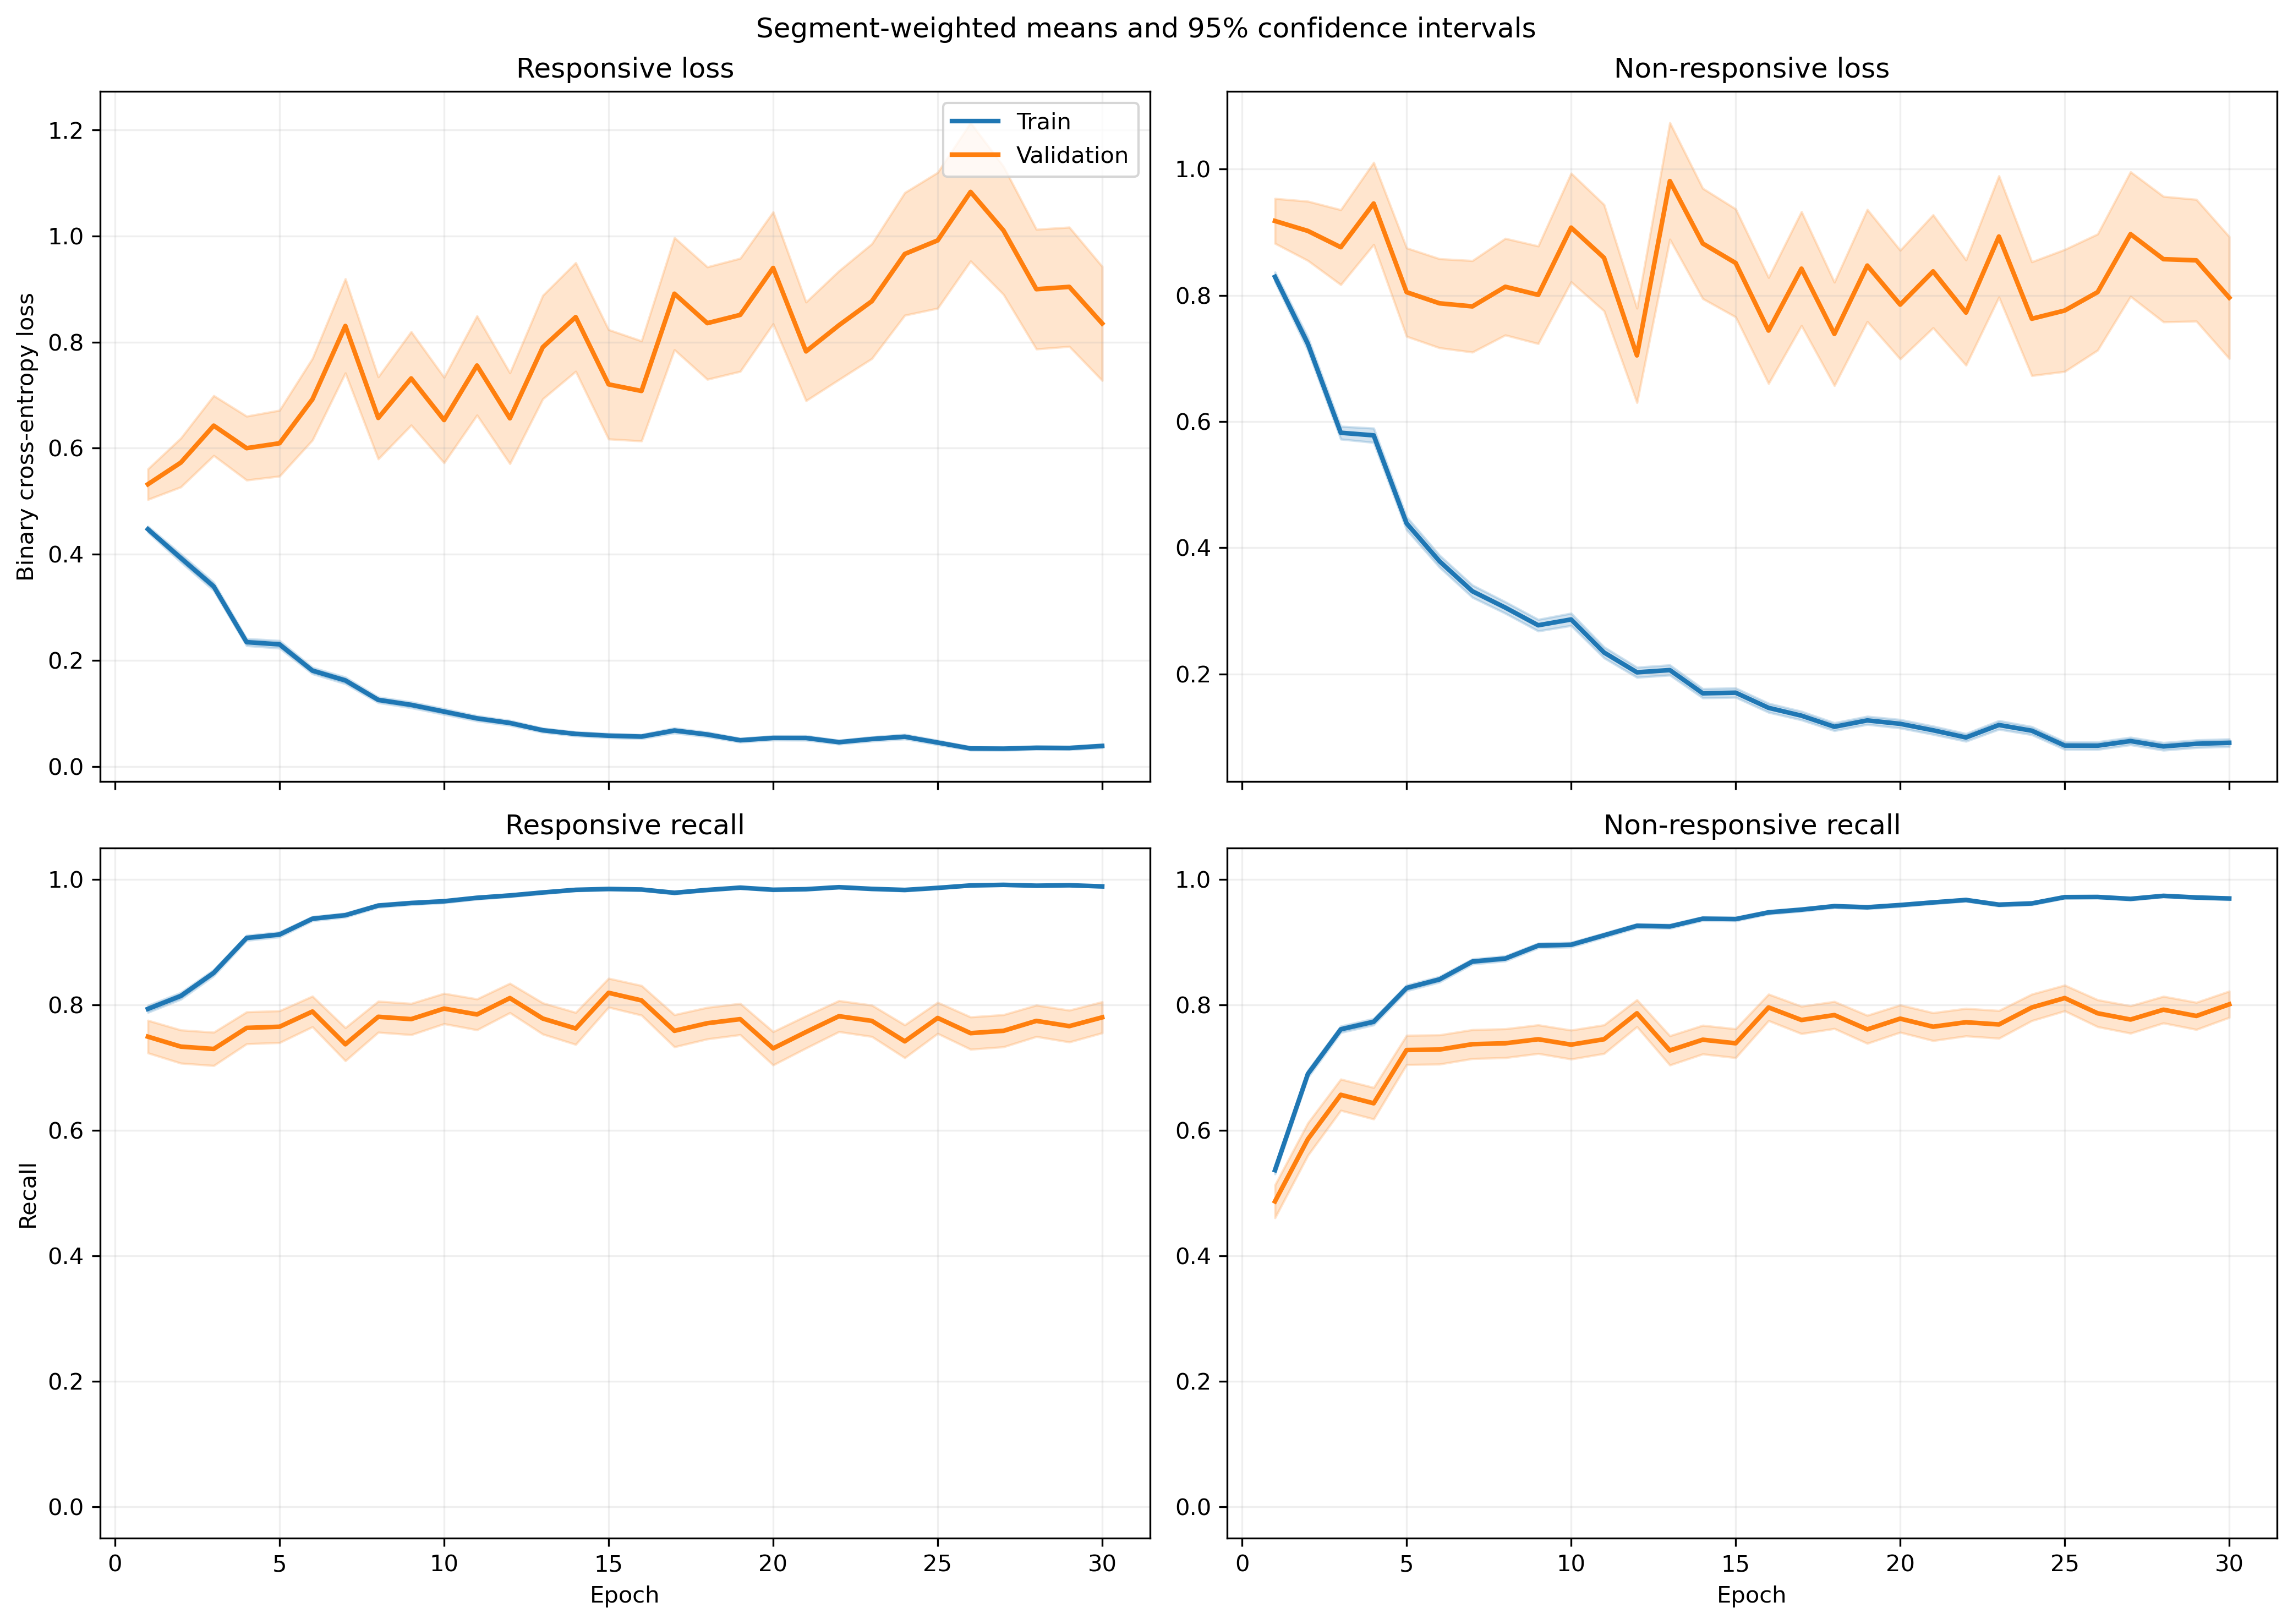

Source data for this figure (header and first rows):
fold, epoch, split, r_loss, r_loss_count, r_loss_sum, r_loss_sum_sq, r_recall, r_recall_count, r_recall_sum, r_recall_sum_sq, nr_loss, nr_loss_count, nr_loss_sum, nr_loss_sum_sq, nr_recall, nr_recall_count, nr_recall_sum, nr_recall_sum_sq
1, 1, train, 0.4094, 1063, 435.2, 334.6, 0.8156, 1063, 867.0, 867.0, 0.905, 1401, 1268, 1756, 0.4961, 1401, 695.0, 695.0
1, 1, validation, 0.1748, 10, 1.748, 0.5006, 1.0, 10, 10.0, 10.0, , 0, 0.0, 0.0, , 0, 0.0, 0.0
1, 2, train, 0.4041, 1063, 429.6, 568.1, 0.8231, 1063, 875.0, 875.0, 0.6647, 1401, 931.3, 1596, 0.7081, 1401, 992.0, 992.0
1, 2, validation, 0.07412, 10, 0.7412, 0.08371, 1.0, 10, 10.0, 10.0, , 0, 0.0, 0.0, , 0, 0.0, 0.0
1, 3, train, 0.2139, 1063, 227.4, 234.8, 0.9247, 1063, 983.0, 983.0, 0.6534, 1401, 915.3, 1703, 0.6988, 1401, 979.0, 979.0
1, 3, validation, 0.07758, 10, 0.7758, 0.0973, 1.0, 10, 10.0, 10.0, , 0, 0.0, 0.0, , 0, 0.0, 0.0
1, 4, train, 0.1989, 1063, 211.4, 279.3, 0.9407, 1063, 1000, 1000, 0.495, 1401, 693.5, 1319, 0.7716, 1401, 1081, 1081
1, 4, validation, 0.05907, 10, 0.5907, 0.06422, 1.0, 10, 10.0, 10.0, , 0, 0.0, 0.0, , 0, 0.0, 0.0
1, 5, train, 0.3294, 1063, 350.2, 495.1, 0.8692, 1063, 924.0, 924.0, 0.37, 1401, 518.3, 953.1, 0.8394, 1401, 1176, 1176
1, 5, validation, 0.1539, 10, 1.539, 1.484, 0.9, 10, 9.0, 9.0, , 0, 0.0, 0.0, , 0, 0.0, 0.0
1, 6, train, 0.2253, 1063, 239.5, 266.7, 0.9229, 1063, 981.0, 981.0, 0.2918, 1401, 408.8, 625.5, 0.8687, 1401, 1217, 1217
1, 6, validation, 0.0898, 10, 0.898, 0.2628, 1.0, 10, 10.0, 10.0, , 0, 0.0, 0.0, , 0, 0.0, 0.0
1, 7, train, 0.1915, 1063, 203.6, 336.3, 0.9398, 1063, 999.0, 999.0, 0.2544, 1401, 356.4, 722.2, 0.8901, 1401, 1247, 1247
1, 7, validation, 0.02273, 10, 0.2273, 0.01599, 1.0, 10, 10.0, 10.0, , 0, 0.0, 0.0, , 0, 0.0, 0.0
1, 8, train, 0.1153, 1063, 122.6, 190.5, 0.9605, 1063, 1021, 1021, 0.3175, 1401, 444.9, 1064, 0.8729, 1401, 1223, 1223
1, 8, validation, 0.03283, 10, 0.3283, 0.0611, 1.0, 10, 10.0, 10.0, , 0, 0.0, 0.0, , 0, 0.0, 0.0
1, 9, train, 0.1337, 1063, 142.1, 169.9, 0.9511, 1063, 1011, 1011, 0.1947, 1401, 272.8, 554, 0.9251, 1401, 1296, 1296
1, 9, validation, 0.0219, 10, 0.219, 0.01872, 1.0, 10, 10.0, 10.0, , 0, 0.0, 0.0, , 0, 0.0, 0.0
1, 10, train, 0.1092, 1063, 116.1, 124.2, 0.9605, 1063, 1021, 1021, 0.2028, 1401, 284.2, 622.5, 0.9243, 1401, 1295, 1295
1, 10, validation, 0.01661, 10, 0.1661, 0.007865, 1.0, 10, 10.0, 10.0, , 0, 0.0, 0.0, , 0, 0.0, 0.0
1, 11, train, 0.06084, 1063, 64.67, 60.06, 0.984, 1063, 1046, 1046, 0.2007, 1401, 281.2, 587.7, 0.9208, 1401, 1290, 1290
1, 11, validation, 0.0277, 10, 0.277, 0.02591, 1.0, 10, 10.0, 10.0, , 0, 0.0, 0.0, , 0, 0.0, 0.0
1, 12, train, 0.07561, 1063, 80.37, 80.56, 0.9802, 1063, 1042, 1042, 0.1505, 1401, 210.8, 402.5, 0.9493, 1401, 1330, 1330
1, 12, validation, 0.01563, 10, 0.1563, 0.01125, 1.0, 10, 10.0, 10.0, , 0, 0.0, 0.0, , 0, 0.0, 0.0
1, 13, train, 0.06995, 1063, 74.36, 82.07, 0.9737, 1063, 1035, 1035, 0.1197, 1401, 167.7, 369.5, 0.9593, 1401, 1344, 1344
1, 13, validation, 0.00627, 10, 0.0627, 0.0009542, 1.0, 10, 10.0, 10.0, , 0, 0.0, 0.0, , 0, 0.0, 0.0
1, 14, train, 0.04355, 1063, 46.3, 75.19, 0.9925, 1063, 1055, 1055, 0.1411, 1401, 197.6, 486.3, 0.9536, 1401, 1336, 1336
1, 14, validation, 0.009549, 10, 0.09549, 0.00289, 1.0, 10, 10.0, 10.0, , 0, 0.0, 0.0, , 0, 0.0, 0.0
1, 15, train, 0.1262, 1063, 134.1, 348.1, 0.9605, 1063, 1021, 1021, 0.131, 1401, 183.5, 514.4, 0.9557, 1401, 1339, 1339
1, 15, validation, 0.008085, 10, 0.08085, 0.003328, 1.0, 10, 10.0, 10.0, , 0, 0.0, 0.0, , 0, 0.0, 0.0
1, 16, train, 0.03514, 1063, 37.36, 57.04, 0.9915, 1063, 1054, 1054, 0.1348, 1401, 188.9, 529.1, 0.9515, 1401, 1333, 1333
1, 16, validation, 0.00254, 10, 0.0254, 0.0001132, 1.0, 10, 10.0, 10.0, , 0, 0.0, 0.0, , 0, 0.0, 0.0
1, 17, train, 0.06754, 1063, 71.8, 128.8, 0.9774, 1063, 1039, 1039, 0.09566, 1401, 134, 335, 0.9679, 1401, 1356, 1356
1, 17, validation, 0.008257, 10, 0.08257, 0.001161, 1.0, 10, 10.0, 10.0, , 0, 0.0, 0.0, , 0, 0.0, 0.0
1, 18, train, 0.07878, 1063, 83.74, 205.4, 0.9784, 1063, 1040, 1040, 0.06614, 1401, 92.66, 211.9, 0.9729, 1401, 1363, 1363
1, 18, validation, 0.009186, 10, 0.09186, 0.00258, 1.0, 10, 10.0, 10.0, , 0, 0.0, 0.0, , 0, 0.0, 0.0
1, 19, train, 0.03786, 1063, 40.25, 31.15, 0.9944, 1063, 1057, 1057, 0.07896, 1401, 110.6, 226.7, 0.9722, 1401, 1362, 1362
1, 19, validation, 0.01465, 10, 0.1465, 0.004051, 1.0, 10, 10.0, 10.0, , 0, 0.0, 0.0, , 0, 0.0, 0.0
1, 20, train, 0.0589, 1063, 62.61, 81.5, 0.9812, 1063, 1043, 1043, 0.1151, 1401, 161.2, 353.7, 0.96, 1401, 1345, 1345
1, 20, validation, 0.01109, 10, 0.1109, 0.002632, 1.0, 10, 10.0, 10.0, , 0, 0.0, 0.0, , 0, 0.0, 0.0
1, 21, train, 0.07163, 1063, 76.14, 145.7, 0.9746, 1063, 1036, 1036, 0.09707, 1401, 136, 446.5, 0.9707, 1401, 1360, 1360
1, 21, validation, 0.002838, 10, 0.02838, 0.0002645, 1.0, 10, 10.0, 10.0, , 0, 0.0, 0.0, , 0, 0.0, 0.0
1, 22, train, 0.02733, 1063, 29.05, 74.04, 0.9944, 1063, 1057, 1057, 0.127, 1401, 177.9, 541.1, 0.9572, 1401, 1341, 1341
1, 22, validation, 0.002947, 10, 0.02947, 0.0002777, 1.0, 10, 10.0, 10.0, , 0, 0.0, 0.0, , 0, 0.0, 0.0
1, 23, train, 0.04117, 1063, 43.76, 66.15, 0.9897, 1063, 1052, 1052, 0.0555, 1401, 77.76, 246.8, 0.9864, 1401, 1382, 1382
1, 23, validation, 0.007423, 10, 0.07423, 0.002222, 1.0, 10, 10.0, 10.0, , 0, 0.0, 0.0, , 0, 0.0, 0.0
1, 24, train, 0.02945, 1063, 31.31, 58.47, 0.9944, 1063, 1057, 1057, 0.1233, 1401, 172.7, 522.5, 0.9572, 1401, 1341, 1341
1, 24, validation, 0.001123, 10, 0.01123, 2.179511966460268e-05, 1.0, 10, 10.0, 10.0, , 0, 0.0, 0.0, , 0, 0.0, 0.0
1, 25, train, 0.06474, 1063, 68.82, 207.2, 0.9821, 1063, 1044, 1044, 0.06379, 1401, 89.37, 355.8, 0.985, 1401, 1380, 1380
1, 25, validation, 0.001029, 10, 0.01029, 2.0861368966507143e-05, 1.0, 10, 10.0, 10.0, , 0, 0.0, 0.0, , 0, 0.0, 0.0
1, 26, train, 0.01235, 1063, 13.13, 5.17, 0.9981, 1063, 1061, 1061, 0.09503, 1401, 133.1, 421.7, 0.9693, 1401, 1358, 1358
1, 26, validation, 0.001179, 10, 0.01179, 2.6574339926810353e-05, 1.0, 10, 10.0, 10.0, , 0, 0.0, 0.0, , 0, 0.0, 0.0
1, 27, train, 0.02919, 1063, 31.03, 19.39, 0.9925, 1063, 1055, 1055, 0.1307, 1401, 183.1, 457.3, 0.9507, 1401, 1332, 1332
1, 27, validation, 0.004545, 10, 0.04545, 0.0004275, 1.0, 10, 10.0, 10.0, , 0, 0.0, 0.0, , 0, 0.0, 0.0
1, 28, train, 0.01674, 1063, 17.8, 9.755, 0.9962, 1063, 1059, 1059, 0.08176, 1401, 114.5, 345.6, 0.9757, 1401, 1367, 1367
1, 28, validation, 0.006423, 10, 0.06423, 0.00181, 1.0, 10, 10.0, 10.0, , 0, 0.0, 0.0, , 0, 0.0, 0.0
1, 29, train, 0.03327, 1063, 35.37, 39.6, 0.9878, 1063, 1050, 1050, 0.08937, 1401, 125.2, 322.5, 0.9686, 1401, 1357, 1357
1, 29, validation, 0.00609, 10, 0.0609, 0.001388, 1.0, 10, 10.0, 10.0, , 0, 0.0, 0.0, , 0, 0.0, 0.0
1, 30, train, 0.03525, 1063, 37.47, 58.37, 0.9906, 1063, 1053, 1053, 0.04552, 1401, 63.77, 182.8, 0.9857, 1401, 1381, 1381
1, 30, validation, 0.001994, 10, 0.01994, 7.088833353918744e-05, 1.0, 10, 10.0, 10.0, , 0, 0.0, 0.0, , 0, 0.0, 0.0
... 1,140 more rows
